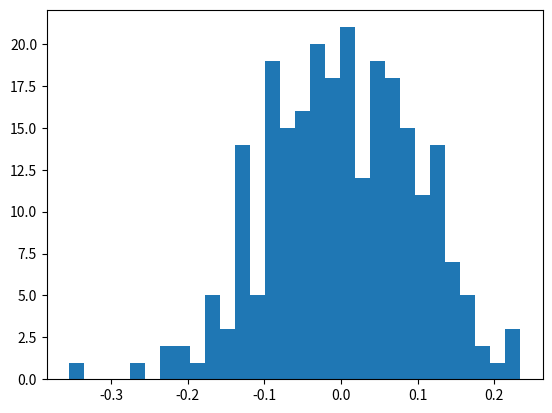

This figure's Python source: (Note: this script raises an exception after producing the figure.)
import numpy as np 
import matplotlib.pyplot as plt 

mu, sigma = 0, 0.1 # mean and standard deviation
s = np.random.normal(mu, sigma, 250)
print(s)
count, bins, ignored = plt.hist(s, 30, normed=True)
plt.plot(bins, 1/(sigma * np.sqrt(2 * np.pi)) * np.exp( - (bins - mu)**2 / (2 * sigma**2) ),
         linewidth=2, color='r')
plt.show()